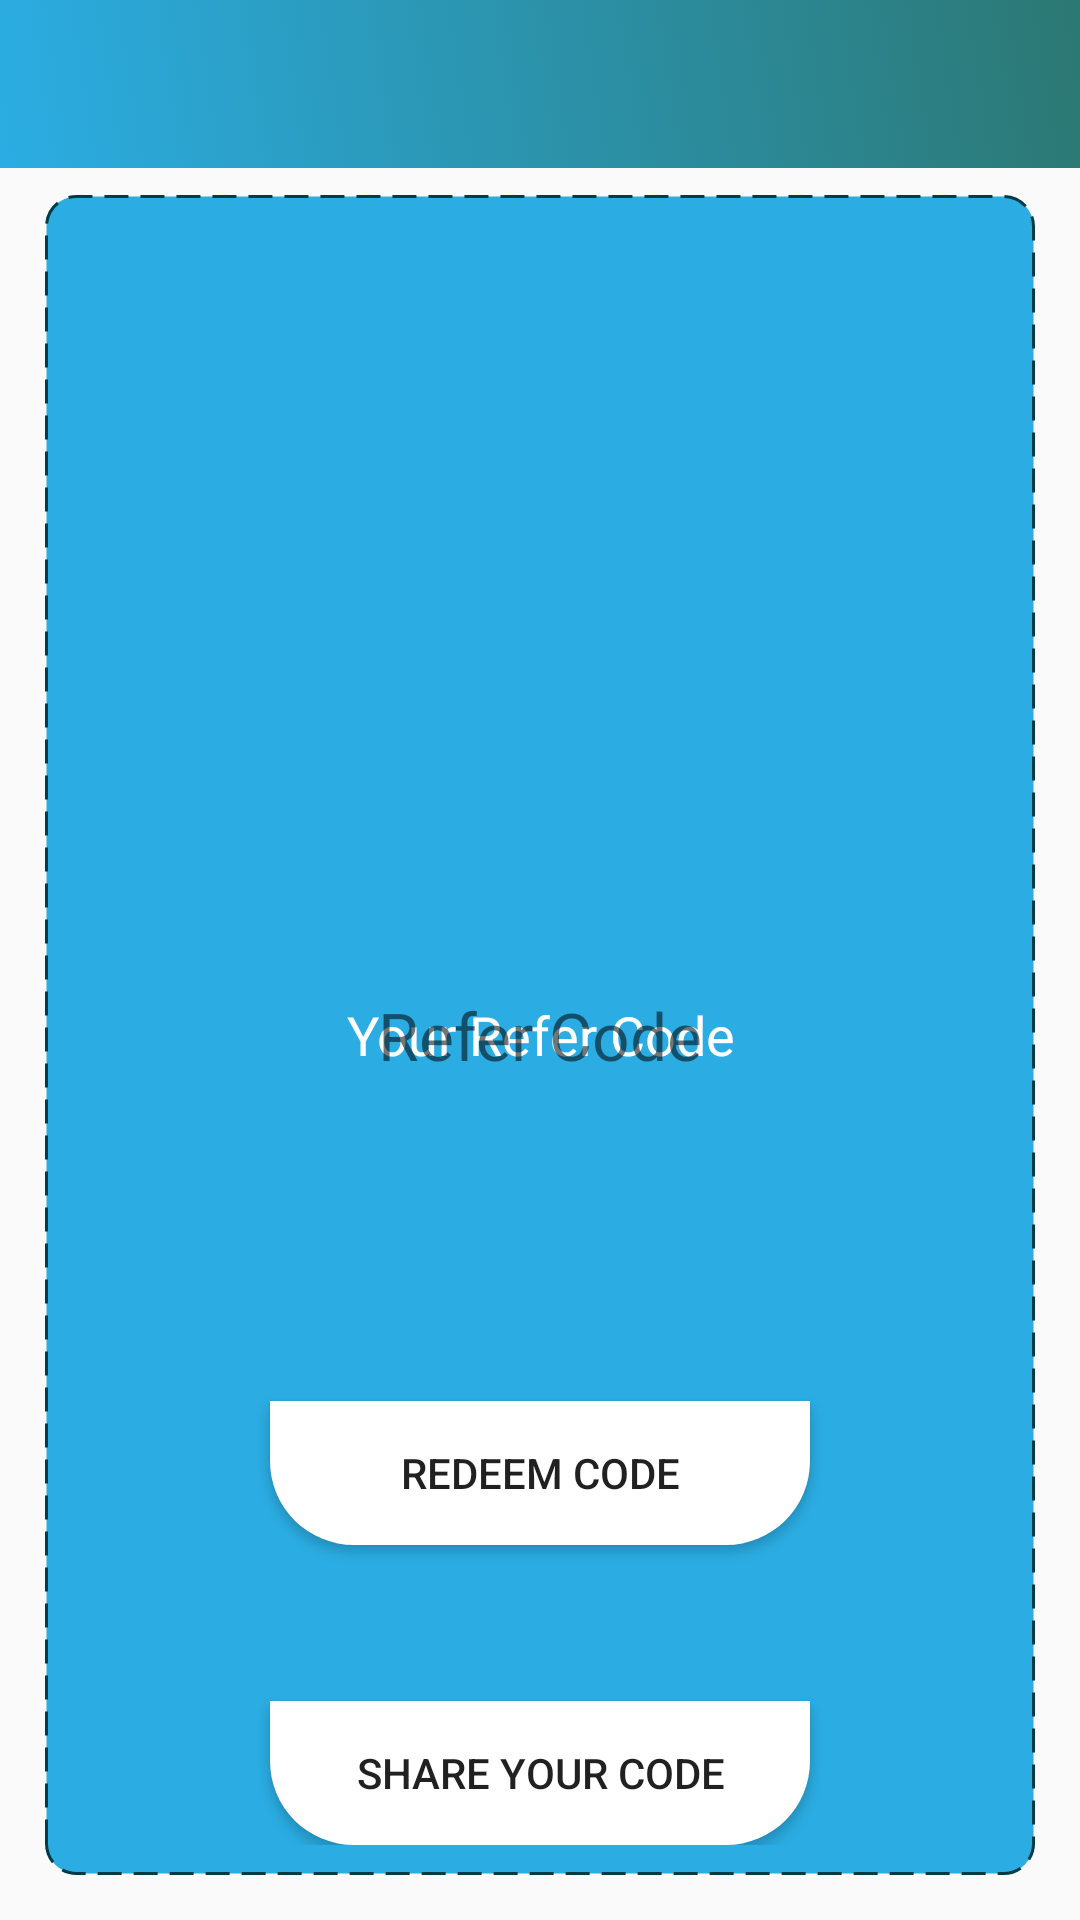

Write the Android layout XML for this screen, with the resource values it uses.
<!-- AndroidManifest.xml: application theme AppTheme -->
<!-- res/layout/activity_f_u_l_l__r_e_f_f_e_r.xml -->
<?xml version="1.0" encoding="utf-8"?>
<RelativeLayout xmlns:android="http://schemas.android.com/apk/res/android"
    xmlns:app="http://schemas.android.com/apk/res-auto"
    xmlns:tools="http://schemas.android.com/tools"
    android:layout_width="match_parent"
    android:layout_height="match_parent"
    tools:context=".FULL_REFFER">

    <RelativeLayout

        android:id="@+id/main_constraint"
        android:layout_width="match_parent"
        android:layout_height="wrap_content"


        app:layout_constraintStart_toStartOf="parent"
        app:layout_constraintTop_toTopOf="parent">

        <com.google.android.material.appbar.AppBarLayout
            android:layout_width="match_parent"
            android:layout_height="wrap_content">

            <androidx.appcompat.widget.Toolbar
                android:id="@+id/toolbar"
                android:layout_width="match_parent"
                android:layout_height="?attr/actionBarSize"
                android:background="@drawable/gradient_background"

                app:popupTheme="@style/AppTheme.PopupOverlay" />

        </com.google.android.material.appbar.AppBarLayout>
    </RelativeLayout>

    <RelativeLayout
        android:layout_marginTop="50dp"
        android:layout_width="match_parent"
        android:layout_height="match_parent"
        >
        <include
            layout="@layout/lay2"
            ></include>
    </RelativeLayout>


</RelativeLayout>
<!-- res/layout/lay2.xml (included above) -->
<?xml version="1.0" encoding="utf-8"?>
<RelativeLayout xmlns:android="http://schemas.android.com/apk/res/android"
    xmlns:app="http://schemas.android.com/apk/res-auto"
    xmlns:tools="http://schemas.android.com/tools"
    android:layout_width="match_parent"

    android:layout_height="match_parent"
    tools:context=".FULL_REFFER">


<RelativeLayout
    android:layout_margin="15dp"
    android:layout_width="match_parent"
    android:layout_height="wrap_content"
    android:background="@drawable/borderfile"
    >
    <ImageView
        android:layout_width="match_parent"
        android:layout_height="120dp"
        android:layout_marginTop="150dp"
        android:layout_centerHorizontal="true"
        android:layout_margin="32dp"
        android:src="@drawable/reindeer" />


    <TextView
        android:layout_width="wrap_content"
        android:layout_height="wrap_content"
        android:layout_above="@id/referCodeTv"
        android:layout_centerInParent="true"
        android:layout_margin="12dp"
        android:gravity="center_horizontal"
        android:minWidth="160dp"
        android:padding="12dp"
        android:text="Your Refer Code"
        android:textColor="@color/white"
        android:textSize="18sp" />

    <TextView
        android:id="@+id/referCodeTv"
        android:layout_width="wrap_content"
        android:layout_height="wrap_content"
        android:layout_centerInParent="true"
        android:background="@drawable/refer_bg"
        android:gravity="center_horizontal"
        android:minWidth="160dp"
        android:padding="12dp"
        android:text="Refer Code"
        android:textSize="22sp" />

    <Button
        android:id="@+id/redeemBtn"
        android:onClick="ddd"
        android:layout_width="wrap_content"
        android:layout_height="wrap_content"
        android:layout_centerHorizontal="true"
        android:layout_above="@id/shareBtn"
        android:background="@drawable/main_bg"
        android:backgroundTint="@color/white"
        android:minWidth="180dp"
        android:text="Redeem Code" />

    <Button
        android:id="@+id/shareBtn"
        android:layout_width="wrap_content"
        android:layout_height="wrap_content"
        android:layout_alignParentBottom="true"
        android:layout_centerHorizontal="true"
        android:layout_margin="26dp"
        android:background="@drawable/main_bg"
        android:backgroundTint="@color/white"
        android:minWidth="180dp"
        android:text="Share Your Code" />
</RelativeLayout>


</RelativeLayout>
<!-- resources referenced by this layout -->
<resources>
  <color name="white">#FFF</color>
  <!-- drawable borderfile (drawable) -->
  <?xml version="1.0" encoding="UTF-8"?>
  <shape xmlns:android="http://schemas.android.com/apk/res/android" android:shape="rectangle">
      <corners android:radius="10dp"/>
      <solid android:color="#2bade3"/>
      <padding android:left="10dp"
          android:right="10dp" android:top="10dp"
          android:bottom="10dp"/>
      <stroke android:width="1dp"
          android:dashGap="4dp"
          android:dashWidth="8dp"
          android:color="#003B46"/>
  </shape>
  <!-- drawable gradient_background (drawable) -->
  <?xml version="1.0" encoding="UTF-8"?>
  <selector xmlns:android="http://schemas.android.com/apk/res/android">
      <item>
          <shape>
              <gradient
                  android:startColor="#2bade3"
                  android:endColor="@color/com8"
                  android:angle="45"/>
          </shape>
      </item>
  </selector>
  <!-- drawable main_bg (drawable) -->
  <?xml version="1.0" encoding="utf-8"?>
  <shape xmlns:android="http://schemas.android.com/apk/res/android"
      android:shape="rectangle">
  
      <corners
          android:bottomRightRadius="28dp"
          android:bottomLeftRadius="28dp"/>
  
      <gradient
          android:startColor="#2c3e50"
          android:endColor="@color/com8"
          android:angle="45"/>
  
  </shape>
  <style name="AppTheme.PopupOverlay" parent="ThemeOverlay.AppCompat.Light">
          <item name="android:textColorPrimaryInverse">@color/white</item>
          <item name="android:textColor">#fff</item>
      </style>
  <style name="AppTheme" parent="Theme.AppCompat.Light.NoActionBar">
          
          <item name="colorPrimary">@color/colorPrimary</item>
          <item name="colorPrimaryDark">@color/colorPrimaryDark</item>
          <item name="colorAccent">@color/colorAccent</item>
      </style>
  <color name="com8">#2C7873</color>
      //colors ses
  <color name="colorPrimary">#e67e22</color>
  <color name="colorPrimaryDark">#d35400</color>
  <color name="colorAccent">#039BE6</color>
</resources>
